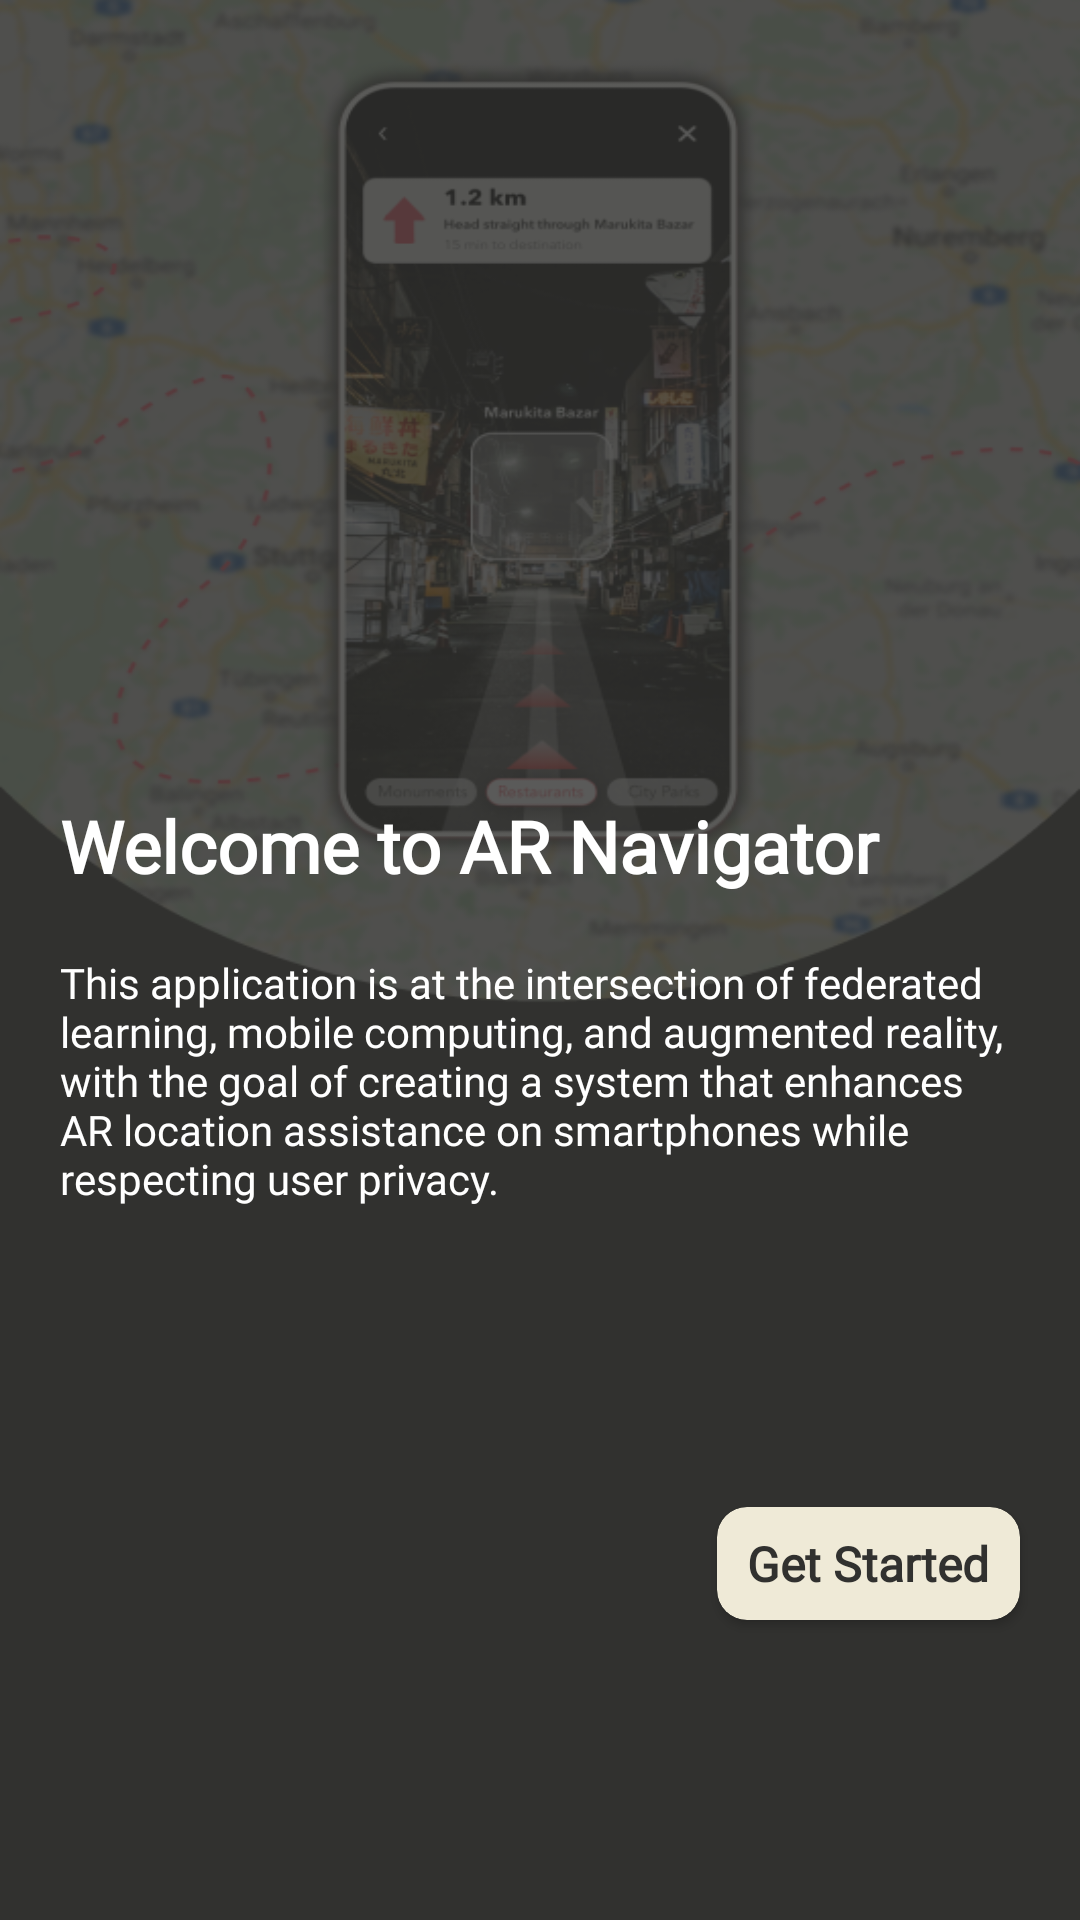

Write the Android layout XML for this screen, with the resource values it uses.
<!-- AndroidManifest.xml: application theme Theme.AppTheme -->
<!-- res/layout/welcome_activity.xml -->
<?xml version="1.0" encoding="utf-8"?>
<androidx.constraintlayout.widget.ConstraintLayout xmlns:android="http://schemas.android.com/apk/res/android"
    android:layout_height="match_parent"
    android:layout_width="match_parent"
    xmlns:app="http://schemas.android.com/apk/res-auto"
    android:orientation="vertical"
    android:gravity="center"
    android:background="@drawable/bg"
    >


    <TextView
        android:id="@+id/tvHeading"
        android:layout_width="match_parent"
        android:layout_height="wrap_content"
        android:text="Welcome to AR Navigator"
        android:textStyle="bold"
        android:textColor="@color/white"
        android:gravity="start"
        android:textSize="@dimen/font_24"
        android:layout_marginHorizontal="@dimen/margin_20"
        app:layout_constraintBottom_toTopOf="@+id/tvContent"
        android:layout_marginBottom="@dimen/margin_20"
        android:fontFamily="@font/poppins_medium"/>


    <TextView
        android:id="@+id/tvContent"
        android:layout_width="match_parent"
        android:layout_height="wrap_content"
        android:layout_marginTop="@dimen/margin_20"
        android:text="This application is at the intersection of federated learning, mobile computing, and augmented reality, with the goal of creating a system that enhances AR location assistance on smartphones while respecting user privacy."
        android:textSize="@dimen/font_14"
        android:layout_marginHorizontal="@dimen/margin_20"
        android:textColor="@color/white"
        android:layout_marginBottom="@dimen/margin_100"
        app:layout_constraintBottom_toTopOf="@+id/findLocation"
        android:textAlignment="textStart"
        android:fontFamily="@font/poppins_medium"
        />


        <androidx.cardview.widget.CardView
            android:id="@+id/findLocation"
            android:layout_width="wrap_content"
            android:layout_height="wrap_content"
            android:backgroundTint="@color/button_brown"
            app:cardCornerRadius="@dimen/margin_10"
            android:layout_gravity="bottom"
            app:layout_constraintRight_toRightOf="parent"
            app:layout_constraintBottom_toBottomOf="parent"
            android:layout_marginBottom="@dimen/margin_100"
            android:layout_marginHorizontal="@dimen/margin_20"
            >
            <TextView
                android:layout_width="wrap_content"
                android:layout_height="wrap_content"
                android:text="Get Started"
                android:textColor="@color/color_blue"
                android:paddingHorizontal="@dimen/margin_10"
                android:paddingVertical="@dimen/margin_8"
                android:gravity="center"
                android:textStyle="bold"
                android:textSize="@dimen/font_16"
                android:fontFamily="@font/poppins_medium"
                android:textAlignment="center"/>


        </androidx.cardview.widget.CardView>


    </androidx.constraintlayout.widget.ConstraintLayout>
<!-- resources referenced by this layout -->
<resources>
  <color name="button_brown">#EFEAD7</color>
  <color name="color_blue">#31312F</color>
  <color name="white">#FFFFFFFF</color>
  <dimen name="font_14">14sp</dimen>
  <dimen name="font_16">16sp</dimen>
  <dimen name="font_24">24sp</dimen>
  <dimen name="margin_10">10dp</dimen>
  <dimen name="margin_100">100dp</dimen>
  <dimen name="margin_20">20dp</dimen>
  <dimen name="margin_8">8dp</dimen>
  <!-- drawable bg: png bitmap (drawable, 172797 bytes) -->
  <style name="Theme.AppTheme" parent="Theme.MaterialComponents.DayNight.DarkActionBar">
          
          <item name="colorPrimary">@color/white</item>
          <item name="colorPrimaryVariant">@color/colorPrimaryVariant</item>
          <item name="colorOnPrimary">@color/colorOnPrimary</item>
          
          <item name="colorSecondary">@color/colorSecondary</item>
          <item name="colorSecondaryVariant">@color/colorSecondaryVariant</item>
          <item name="colorOnSecondary">@color/colorOnSecondary</item>
          
          <item name="android:statusBarColor">@color/dark_beige</item>
          <item name="android:windowLightStatusBar">true</item>
          
  
          <item name="colorError">@color/colorError</item>
          <item name="android:colorBackground">@color/beige</item>
  
          <item name="colorOnError">#FFFFFF</item>
          <item name="colorSurface">#FFFFFF</item>
          <item name="colorOnSurface">@color/beige</item>
          <item name="colorOnBackground">@color/color_purple</item>
      </style>
  <color name="colorPrimaryVariant">#FF000000</color>
  <color name="colorOnPrimary">#FF000000</color>
  <color name="colorSecondary">#474747</color>
  <color name="colorSecondaryVariant">#474747</color>
  <color name="colorOnSecondary">#FFFFFFFF</color>
  <color name="dark_beige">#EFEAD7</color>
  <color name="colorError">#C62828</color>
  <color name="beige">#FFFBEC</color>
  <color name="color_purple">#C3C7F2</color>
</resources>
